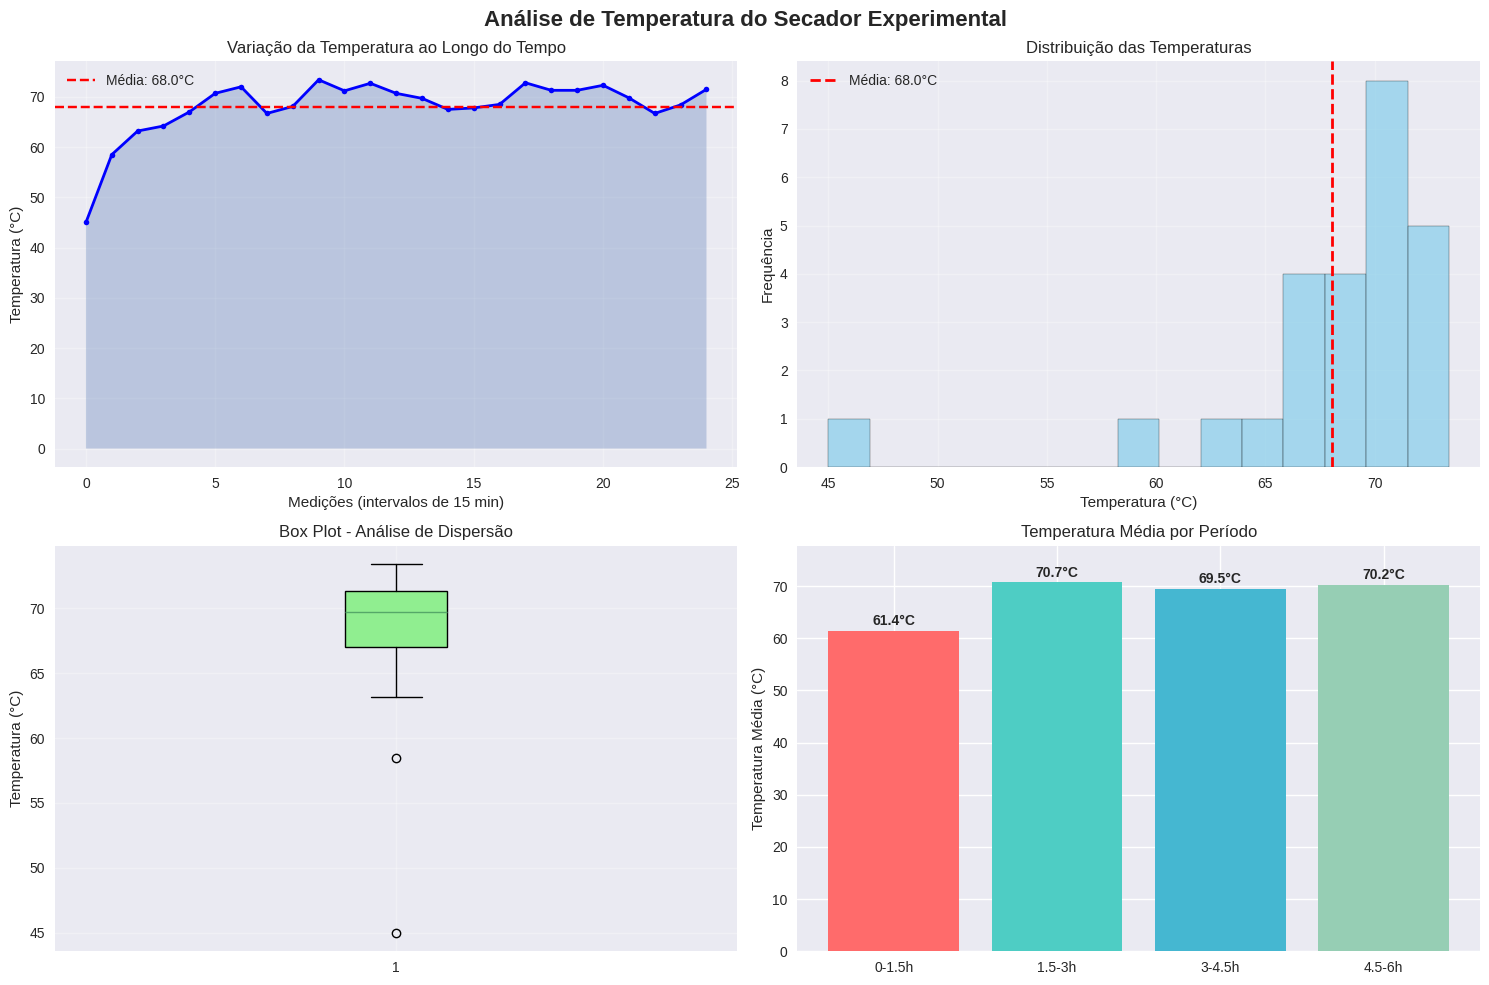

Recreate this plot in Python.
import numpy as np
import matplotlib.pyplot as plt
import pandas as pd
from datetime import datetime, timedelta
import random

# Configurações
plt.style.use('seaborn-v0_8')
plt.rcParams['font.size'] = 10
plt.rcParams['figure.figsize'] = (12, 8)

class SecadorExperimental:
    def __init__(self, temp_inicial=45, temp_final=75, duracao_horas=6, intervalo_min=15):
        """
        Inicializa o simulador do secador experimental
        
        Args:
            temp_inicial: Temperatura inicial em °C
            temp_final: Temperatura final de operação em °C
            duracao_horas: Duração total do experimento em horas
            intervalo_min: Intervalo entre medições em minutos
        """
        self.temp_inicial = temp_inicial
        self.temp_final = temp_final
        self.duracao_horas = duracao_horas
        self.intervalo_min = intervalo_min
        self.temperaturas = []
        self.horarios = []
        self.dados_dict = {}
    
    def simular_dados(self):
        """
        Simula dados realistas de temperatura para o secador experimental
        Considera aquecimento inicial, operação estável e pequenas flutuações
        """
        print("🔥 Simulando dados de temperatura do secador experimental...")
        
        # Número total de medições
        num_medicoes = int((self.duracao_horas * 60) / self.intervalo_min) + 1
        
        # Gerar horários
        inicio = datetime.now().replace(hour=8, minute=0, second=0, microsecond=0)
        for i in range(num_medicoes):
            horario = inicio + timedelta(minutes=i * self.intervalo_min)
            self.horarios.append(horario.strftime("%H:%M"))
        
        # Simular temperaturas com comportamento realístico
        for i in range(num_medicoes):
            tempo_norm = i / (num_medicoes - 1)  # Normalizado de 0 a 1
            
            if tempo_norm <= 0.3:  # Primeira fase: aquecimento (30% do tempo)
                # Aquecimento exponencial
                temp_base = self.temp_inicial + (self.temp_final - self.temp_inicial) * (1 - np.exp(-5 * tempo_norm / 0.3))
            else:  # Segunda fase: operação estável com flutuações
                temp_base = self.temp_final
                # Adicionar ciclos de variação térmica
                ciclo = np.sin(2 * np.pi * tempo_norm * 3) * 2  # Ciclos de ±2°C
            
            # Adicionar ruído aleatório (flutuações do equipamento)
            ruido = random.gauss(0, 1.5)  # Desvio padrão de 1.5°C
            
            if tempo_norm <= 0.3:
                temperatura = temp_base + ruido
            else:
                temperatura = temp_base + ciclo + ruido
            
            # Garantir limites físicos realísticos
            temperatura = max(20, min(85, temperatura))
            self.temperaturas.append(round(temperatura, 1))
        
        # Criar dicionário horários: temperaturas
        self.dados_dict = dict(zip(self.horarios, self.temperaturas))
        
        print(f"✅ Dados simulados: {len(self.temperaturas)} medições em {self.duracao_horas}h")
        return self.temperaturas
    
    def calcular_estatisticas(self):
        """
        Calcula estatísticas descritivas dos dados de temperatura
        """
        if not self.temperaturas:
            print("❌ Erro: Nenhum dado disponível. Execute simular_dados() primeiro.")
            return None
        
        stats = {
            'média': round(np.mean(self.temperaturas), 2),
            'mediana': round(np.median(self.temperaturas), 2),
            'desvio_padrão': round(np.std(self.temperaturas), 2),
            'temperatura_mín': round(min(self.temperaturas), 2),
            'temperatura_máx': round(max(self.temperaturas), 2),
            'amplitude': round(max(self.temperaturas) - min(self.temperaturas), 2),
            'coef_variação': round((np.std(self.temperaturas) / np.mean(self.temperaturas)) * 100, 2)
        }
        
        print("\n📊 ESTATÍSTICAS DE TEMPERATURA:")
        print("=" * 40)
        for chave, valor in stats.items():
            unidade = "%" if chave == "coef_variação" else "°C"
            print(f"{chave.replace('_', ' ').title()}: {valor} {unidade}")
        
        return stats
    
    def plotar_graficos(self):
        """
        Cria visualizações dos dados de temperatura
        """
        if not self.temperaturas:
            print("❌ Erro: Nenhum dado disponível.")
            return
        
        fig, ((ax1, ax2), (ax3, ax4)) = plt.subplots(2, 2, figsize=(15, 10))
        fig.suptitle('Análise de Temperatura do Secador Experimental', fontsize=16, fontweight='bold')
        
        # Gráfico 1: Variação temporal
        ax1.plot(range(len(self.temperaturas)), self.temperaturas, 'b-', linewidth=2, marker='o', markersize=4)
        ax1.axhline(y=np.mean(self.temperaturas), color='r', linestyle='--', label=f'Média: {np.mean(self.temperaturas):.1f}°C')
        ax1.fill_between(range(len(self.temperaturas)), self.temperaturas, alpha=0.3)
        ax1.set_title('Variação da Temperatura ao Longo do Tempo')
        ax1.set_xlabel('Medições (intervalos de 15 min)')
        ax1.set_ylabel('Temperatura (°C)')
        ax1.grid(True, alpha=0.3)
        ax1.legend()
        
        # Gráfico 2: Histograma
        ax2.hist(self.temperaturas, bins=15, color='skyblue', alpha=0.7, edgecolor='black')
        ax2.axvline(np.mean(self.temperaturas), color='red', linestyle='--', linewidth=2, label=f'Média: {np.mean(self.temperaturas):.1f}°C')
        ax2.set_title('Distribuição das Temperaturas')
        ax2.set_xlabel('Temperatura (°C)')
        ax2.set_ylabel('Frequência')
        ax2.legend()
        ax2.grid(True, alpha=0.3)
        
        # Gráfico 3: Box plot
        box_data = ax3.boxplot(self.temperaturas, patch_artist=True)
        box_data['boxes'][0].set_facecolor('lightgreen')
        ax3.set_title('Box Plot - Análise de Dispersão')
        ax3.set_ylabel('Temperatura (°C)')
        ax3.grid(True, alpha=0.3)
        
        # Gráfico 4: Variação por período
        periodos = ['0-1.5h', '1.5-3h', '3-4.5h', '4.5-6h']
        temps_por_periodo = []
        n_por_periodo = len(self.temperaturas) // 4
        
        for i in range(4):
            inicio = i * n_por_periodo
            fim = (i + 1) * n_por_periodo if i < 3 else len(self.temperaturas)
            temps_periodo = self.temperaturas[inicio:fim]
            temps_por_periodo.append(np.mean(temps_periodo))
        
        bars = ax4.bar(periodos, temps_por_periodo, color=['#FF6B6B', '#4ECDC4', '#45B7D1', '#96CEB4'])
        ax4.set_title('Temperatura Média por Período')
        ax4.set_ylabel('Temperatura Média (°C)')
        ax4.set_ylim(0, max(temps_por_periodo) * 1.1)
        
        # Adicionar valores nas barras
        for bar, temp in zip(bars, temps_por_periodo):
            height = bar.get_height()
            ax4.text(bar.get_x() + bar.get_width()/2., height + 0.5,
                    f'{temp:.1f}°C', ha='center', va='bottom', fontweight='bold')
        
        plt.tight_layout()
        plt.show()
    
    def interpretar_resultados(self):
        """
        Fornece interpretação técnica dos resultados
        """
        if not self.temperaturas:
            return
        
        media = np.mean(self.temperaturas)
        cv = (np.std(self.temperaturas) / media) * 100
        
        print("\n🔍 INTERPRETAÇÃO DOS RESULTADOS:")
        print("=" * 50)
        
        # Análise da estabilidade
        if cv < 5:
            estabilidade = "EXCELENTE"
            cor_estab = "🟢"
        elif cv < 10:
            estabilidade = "BOA"
            cor_estab = "🟡"
        else:
            estabilidade = "NECESSITA AJUSTES"
            cor_estab = "🔴"
        
        print(f"{cor_estab} Estabilidade do processo: {estabilidade} (CV = {cv:.1f}%)")
        
        # Análise da faixa de operação
        if 60 <= media <= 80:
            print("🟢 Temperatura média adequada para secagem de produtos agrícolas")
        elif 50 <= media < 60:
            print("🟡 Temperatura um pouco baixa - pode aumentar tempo de secagem")
        else:
            print("🔴 Temperatura fora da faixa ideal - verificar calibração")
        
        # Recomendações
        print("\n💡 RECOMENDAÇÕES:")
        if cv > 10:
            print("• Investigar oscilações de temperatura - verificar controlador PID")
            print("• Avaliar isolamento térmico do equipamento")
        
        if max(self.temperaturas) - min(self.temperaturas) > 15:
            print("• Grande amplitude térmica detectada - verificar sensores")
        
        print("• Monitorar consumo energético em relação à estabilidade térmica")
        print("• Considerar implementar controle adaptativo para maior eficiência")
    
    def exportar_dados(self, nome_arquivo="dados_secador.csv"):
        """
        Exporta os dados para arquivo CSV
        """
        df = pd.DataFrame({
            'Horário': self.horarios,
            'Temperatura_°C': self.temperaturas
        })
        
        df.to_csv(nome_arquivo, index=False, encoding='utf-8')
        print(f"\n💾 Dados exportados para '{nome_arquivo}'")
        return df

# Execução principal
def main():
    print("🌡️  SISTEMA DE ANÁLISE DO SECADOR EXPERIMENTAL")
    print("=" * 55)
    
    # Criar instância do secador
    secador = SecadorExperimental(
        temp_inicial=45,    # Temperatura inicial
        temp_final=70,      # Temperatura de operação
        duracao_horas=6,    # 6 horas de operação
        intervalo_min=15    # Medições a cada 15 minutos
    )
    
    # 1. Simular dados
    temperaturas = secador.simular_dados()
    print(f"📋 Lista de temperaturas: {len(temperaturas)} medições")
    print(f"    Primeiras 5: {[float(t) for t in temperaturas[:5]]}")
    print(f"    Últimas 5: {[float(t) for t in temperaturas[-5:]]}")
    
    # 2. Calcular estatísticas (média incluída)
    stats = secador.calcular_estatisticas()
    
    # 3. Mostrar dicionário horários:temperaturas
    print(f"\n📚 Dicionário criado com {len(secador.dados_dict)} entradas")
    print("    Primeiras 3 entradas:")
    for i, (hora, temp) in enumerate(list(secador.dados_dict.items())[:3]):
        print(f"    {hora}: {temp}°C")
    
    # 4. Plotar gráficos
    print("\n📈 Gerando visualizações...")
    secador.plotar_graficos()
    
    # 5. Interpretar resultados
    secador.interpretar_resultados()
    
    # Exportar dados
    df = secador.exportar_dados()
    
    print(f"\n✅ Análise concluída com sucesso!")
    print("   Verifique os gráficos gerados e o arquivo CSV exportado.")

if __name__ == "__main__":
    main()